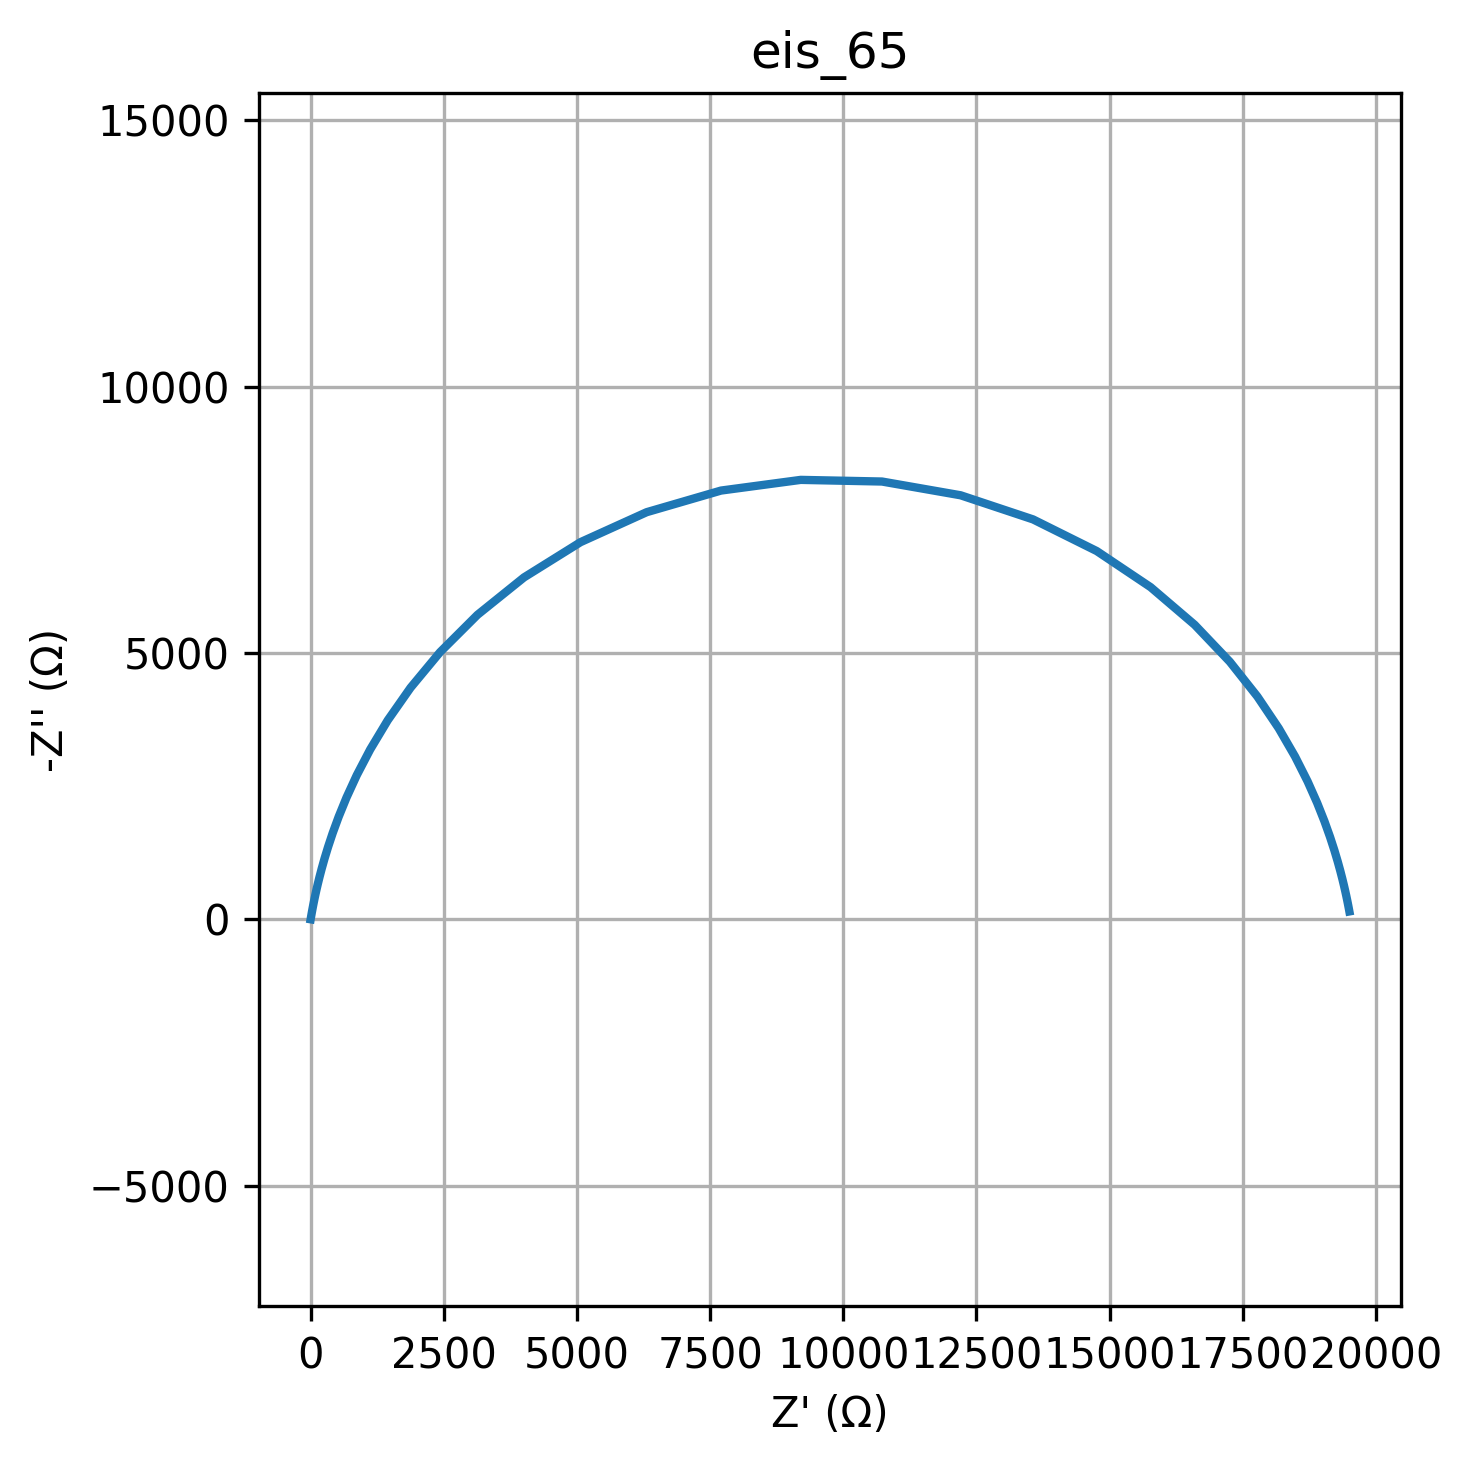

Data behind this chart, as committed beside it:
freq, Z_real, Z_imag
0.01, 19503, -148.8
0.01226, 19498, -178.5
0.01504, 19491, -214.1
0.01844, 19483, -256.8
0.02262, 19473, -307.9
0.02774, 19461, -369.1
0.03401, 19445, -442.4
0.04171, 19426, -530.1
0.05115, 19402, -634.8
0.06273, 19372, -759.9
0.07693, 19333, -909.1
0.09434, 19284, -1087
0.1157, 19221, -1297
0.1419, 19140, -1547
0.174, 19035, -1842
0.2134, 18898, -2188
0.2617, 18719, -2591
0.3209, 18484, -3056
0.3935, 18177, -3587
0.4826, 17777, -4183
0.5918, 17259, -4837
0.7257, 16599, -5531
0.89, 15771, -6238
1.091, 14760, -6915
1.338, 13564, -7510
1.641, 12205, -7962
2.013, 10728, -8221
2.468, 9202, -8252
3.027, 7705, -8051
3.712, 6309, -7645
4.552, 5067, -7082
5.583, 4007, -6421
6.846, 3132, -5718
8.396, 2430, -5017
10.3, 1877, -4350
12.63, 1448, -3738
15.48, 1118, -3190
18.99, 866.3, -2707
23.29, 673.9, -2288
28.56, 526.8, -1928
35.02, 414.1, -1620
42.94, 327.4, -1359
52.66, 260.3, -1139
64.58, 208, -952.9
79.2, 167.1, -796.7
97.13, 134.9, -665.7
119.1, 109.4, -555.9
146.1, 89.02, -464
179.1, 72.69, -387.2
219.7, 59.53, -323
269.4, 48.89, -269.4
330.4, 40.23, -224.6
405.1, 33.17, -187.3
496.8, 27.4, -156.1
609.3, 22.66, -130.1
747.2, 18.77, -108.5
916.3, 15.56, -90.41
1124, 12.91, -75.35
1378, 10.72, -62.79
1690, 8.902, -52.32
... 20 more rows
